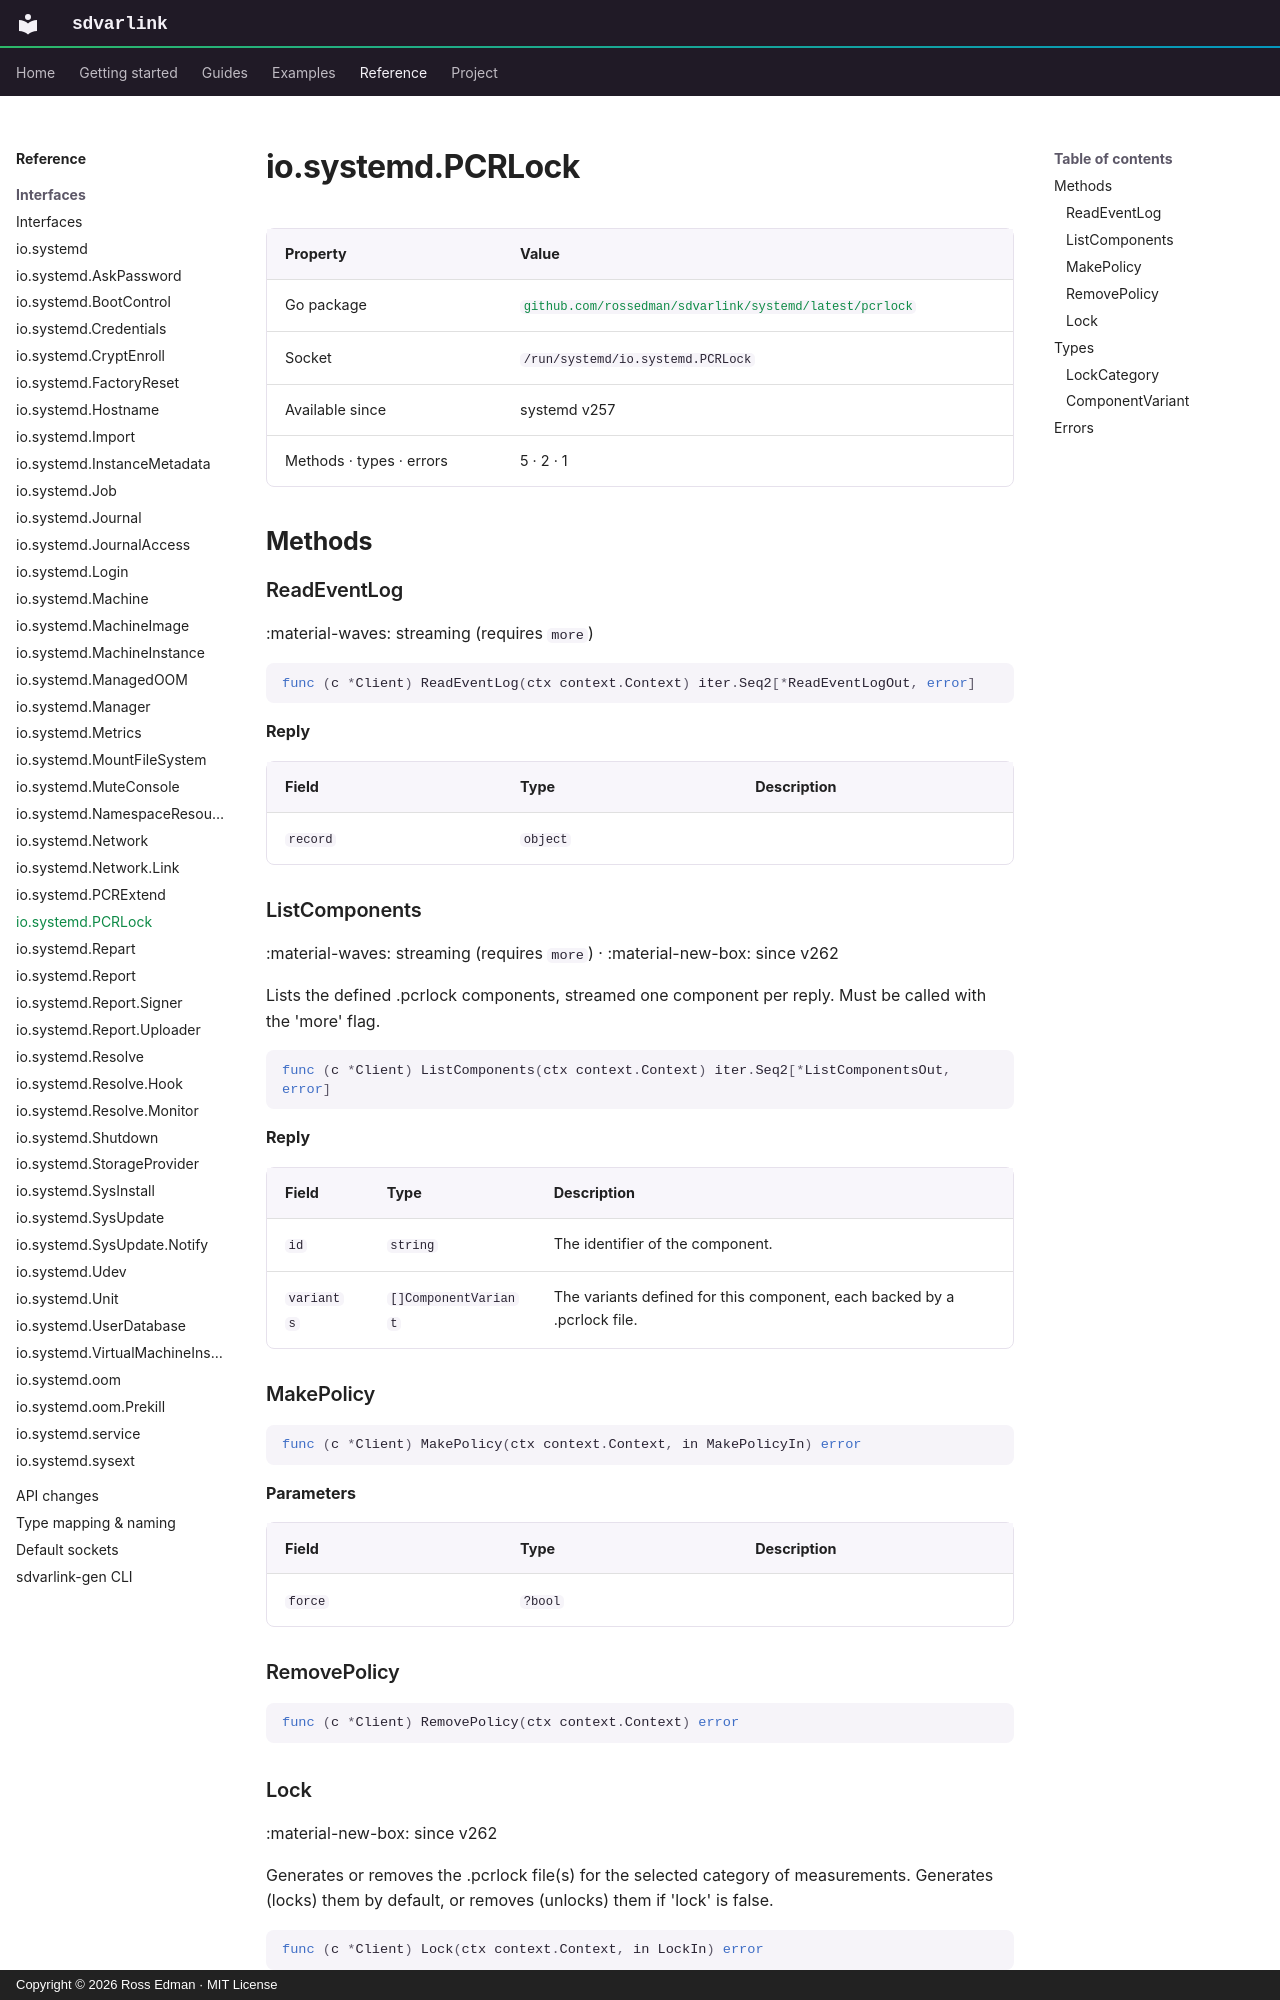

repository: rossedman/sdvarlink · page: reference/interfaces/pcrlock/index.html · generator: mkdocs · copyright: Copyright © 2026 Ross Edman · MIT License

# io.systemd.PCRLock

<!-- Generated by `make docs-reference`. Do not edit. -->

| Property | Value |
| --- | --- |
| Go package | [`github.com/rossedman/sdvarlink/systemd/latest/pcrlock`](https://pkg.go.dev/github.com/rossedman/sdvarlink/systemd/latest/pcrlock) |
| Socket | `/run/systemd/io.systemd.PCRLock` |
| Available since | systemd v257 |
| Methods · types · errors | 5 · 2 · 1 |

## Methods

### ReadEventLog

:material-waves: streaming (requires `more`)

```go
func (c *Client) ReadEventLog(ctx context.Context) iter.Seq2[*ReadEventLogOut, error]
```

**Reply**

| Field | Type | Description |
| --- | --- | --- |
| `record` | `object` |  |

### ListComponents

:material-waves: streaming (requires `more`) · :material-new-box: since v262

Lists the defined .pcrlock components, streamed one component per reply. Must be called with the 'more' flag.

```go
func (c *Client) ListComponents(ctx context.Context) iter.Seq2[*ListComponentsOut, error]
```

**Reply**

| Field | Type | Description |
| --- | --- | --- |
| `id` | `string` | The identifier of the component. |
| `variants` | `[]ComponentVariant` | The variants defined for this component, each backed by a .pcrlock file. |

### MakePolicy

```go
func (c *Client) MakePolicy(ctx context.Context, in MakePolicyIn) error
```

**Parameters**

| Field | Type | Description |
| --- | --- | --- |
| `force` | `?bool` |  |

### RemovePolicy

```go
func (c *Client) RemovePolicy(ctx context.Context) error
```
